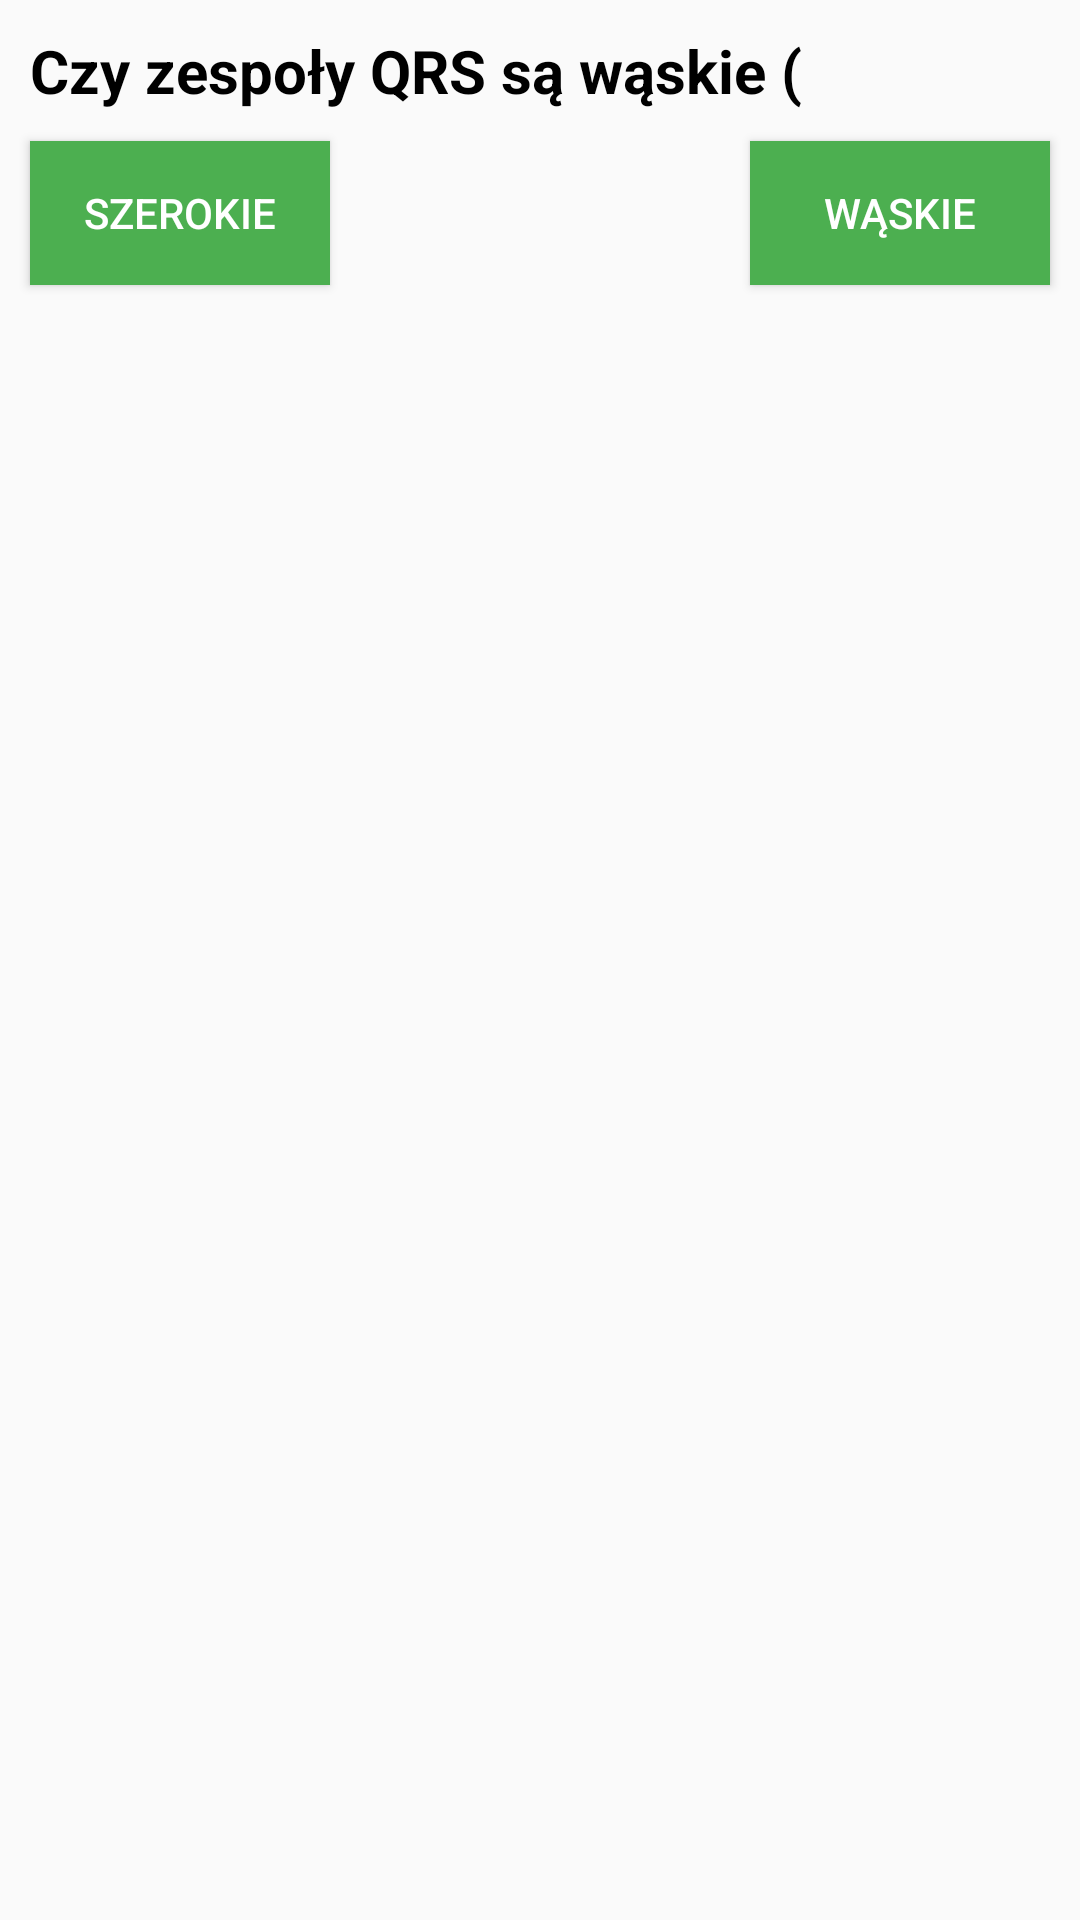

Here is an Android app screen rendered from its layout file. Give the layout XML and the strings, colors and styles it references.
<!-- AndroidManifest.xml: application theme AppTheme -->
<!-- res/layout/fragment_tachykardia_fragment2_3.xml -->
<RelativeLayout xmlns:android="http://schemas.android.com/apk/res/android"
    xmlns:tools="http://schemas.android.com/tools" android:layout_width="match_parent"
    android:layout_height="match_parent"
    tools:context="com.example.radon.aplikacjamedyczna.Algorytmy.TachykardiaFragments.TachykardiaFragment2_3">

    
    <TextView
        android:layout_width="wrap_content"
        android:layout_height="wrap_content"
        android:textAppearance="?android:attr/textAppearanceMedium"
        android:text="@string/algorytmTachykardia_2_3"
        android:id="@+id/textView_tachykardia"
        android:layout_alignParentTop="true"
        android:layout_alignParentStart="true"
        android:textColor="#000000"
        android:textSize="20dp"
        android:layout_margin="10dp" />

    <Button
        android:layout_width="wrap_content"
        android:layout_height="wrap_content"
        android:text="SZEROKIE"
        android:id="@+id/buttonYes"
        android:layout_centerVertical="true"
        android:layout_alignParentStart="true"
        android:onClick="buttonYes"
        android:layout_below="@+id/textView_tachykardia"
        android:background="@drawable/buttons_in_algorithms"
        android:textColor="@color/white_color"
        android:layout_marginLeft="10dp"/>

    <Button
        android:layout_width="wrap_content"
        android:layout_height="wrap_content"
        android:text="WĄSKIE"
        android:id="@+id/buttonNo"
        android:layout_alignBottom="@+id/buttonYes"
        android:layout_alignParentEnd="true"
        android:onClick="buttonNo"
        android:layout_below="@+id/textView_tachykardia"
        android:background="@drawable/buttons_in_algorithms"
        android:textColor="@color/white_color"
        android:layout_marginRight="10dp"/>

</RelativeLayout>
<!-- resources referenced by this layout -->
<resources>
  <color name="white_color">#ffffff</color>
  <!-- drawable buttons_in_algorithms (drawable) -->
  <?xml version="1.0" encoding="utf-8"?>
  <shape xmlns:android="http://schemas.android.com/apk/res/android"
  android:shape="rectangle">
  <solid android:color="@color/algorytmy_color" />
  <corners android:bottomRightRadius="0dp"
      android:bottomLeftRadius="0dp"
      android:topRightRadius="0dp"
      android:topLeftRadius="0dp"/>
  <size
      android:width="100dp"
      android:height="20dp" />
  </shape>
  <string name="algorytmTachykardia_2_3">
          <b>Czy zespoły QRS są wąskie (&lt;0,12 sek)?</b>
      </string>
  <style name="AppTheme" parent="Theme.AppCompat.Light.DarkActionBar">
          
      </style>
  <color name="algorytmy_color">#4CAF50</color>
</resources>
